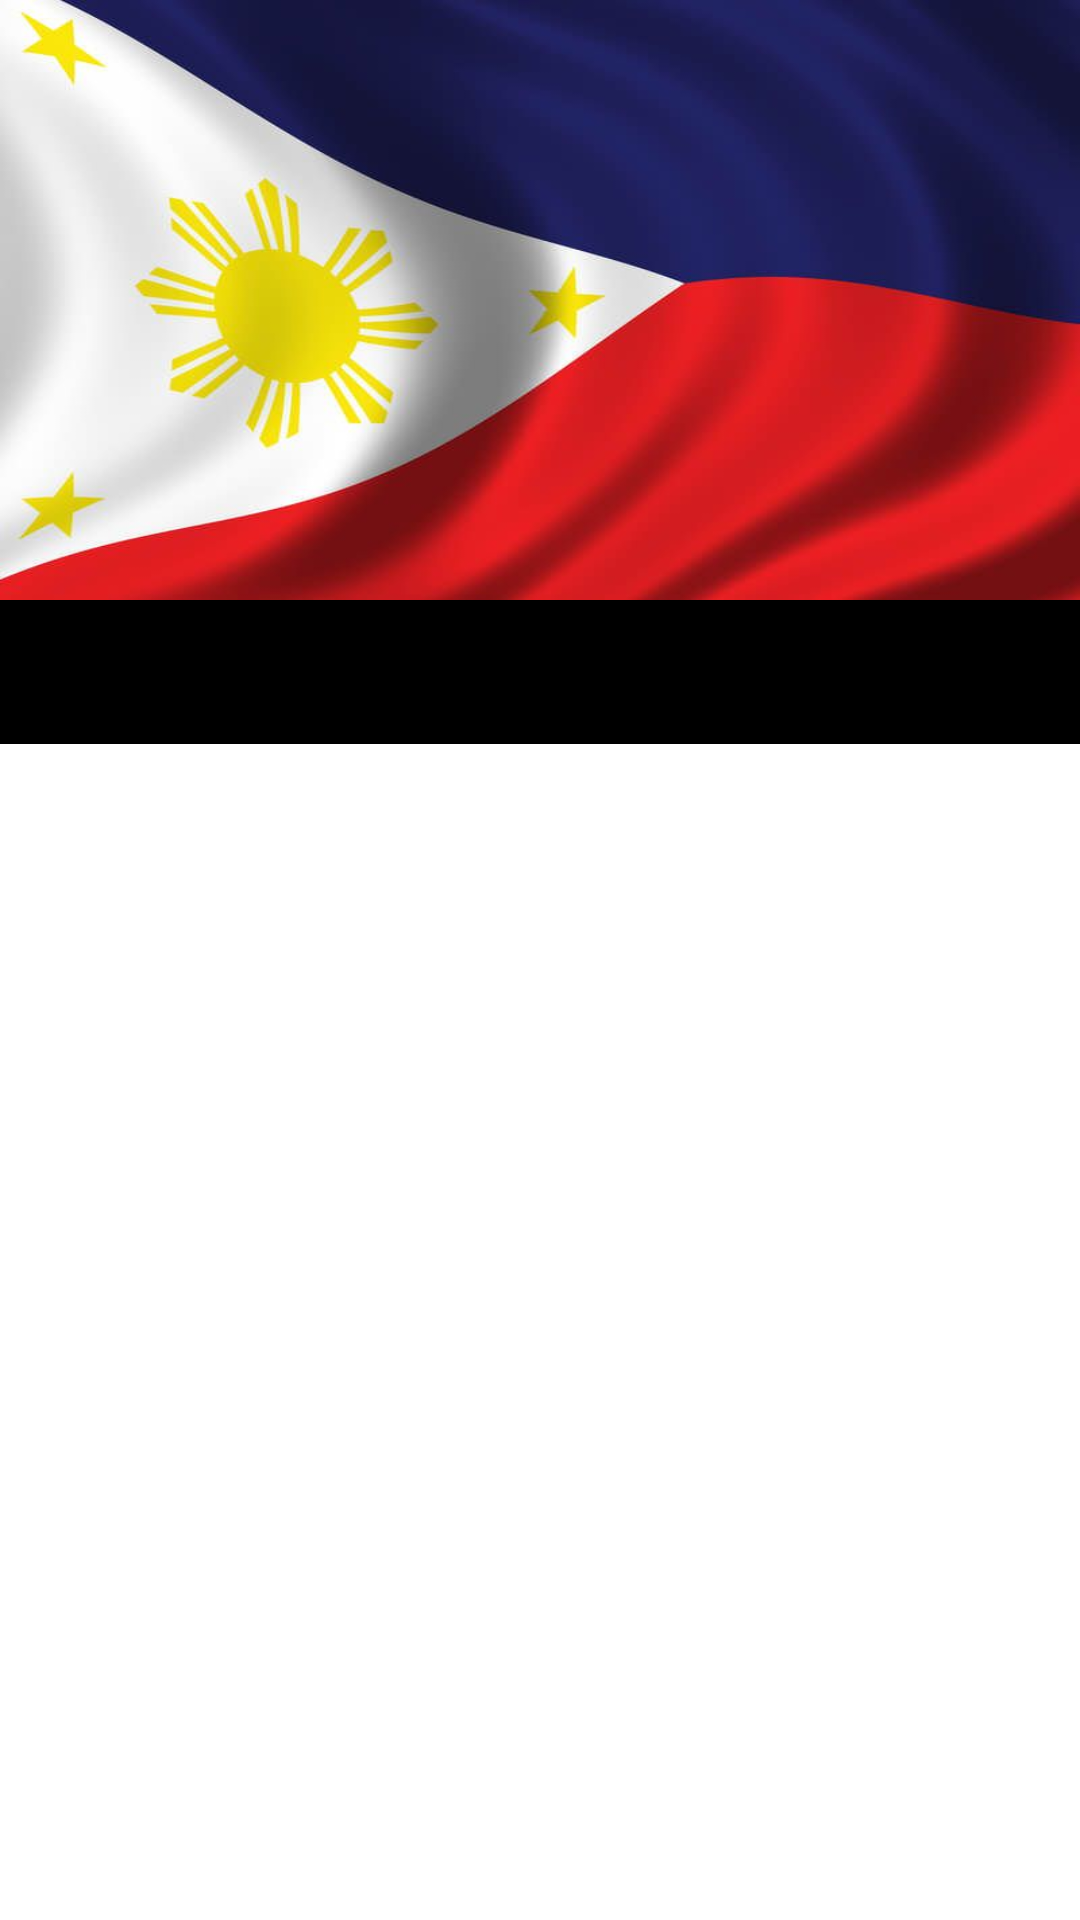

This screen was rendered from an Android layout file. Write that file and the resources it references.
<!-- AndroidManifest.xml: application theme Theme.TUBES -->
<!-- res/layout/activity_filipina.xml -->
<?xml version="1.0" encoding="utf-8"?>
<LinearLayout xmlns:android="http://schemas.android.com/apk/res/android"
    xmlns:app="http://schemas.android.com/apk/res-auto"
    xmlns:tools="http://schemas.android.com/tools"
    android:layout_width="match_parent"
    android:layout_height="match_parent"
    tools:context=".Filipina"
    android:orientation="vertical">

    <com.google.android.material.appbar.AppBarLayout
        android:id="@+id/appBar_id"
        android:layout_width="wrap_content"
        android:layout_height="200dp"
        android:gravity="center">

        <ImageView
            android:id="@+id/programmerid"
            android:layout_width="match_parent"
            android:layout_height="match_parent"
            android:scaleType="fitXY"
            android:src="@drawable/filipina" />

    </com.google.android.material.appbar.AppBarLayout>

    <com.google.android.material.tabs.TabLayout
        android:layout_width="match_parent"
        android:layout_height="wrap_content"
        app:tabGravity="fill"
        app:tabMode="fixed"
        android:id="@+id/tablayout_id"
        app:tabTextColor="@color/teal_200"
        app:tabIndicatorColor="@color/purple_200"
        android:background="@color/black" />

    <androidx.viewpager.widget.ViewPager
        android:id="@+id/viewpager_id"
        android:layout_width="match_parent"
        android:layout_height="match_parent">
    </androidx.viewpager.widget.ViewPager>

</LinearLayout>
<!-- resources referenced by this layout -->
<resources>
  <!-- drawable filipina: jpg bitmap (drawable-v24, 24931 bytes) -->
  <style name="Theme.TUBES" parent="Theme.MaterialComponents.DayNight.DarkActionBar">
          
          <item name="colorPrimary">@color/purple_500</item>
          <item name="colorPrimaryVariant">@color/purple_700</item>
          <item name="colorOnPrimary">@color/white</item>
          
          <item name="colorSecondary">@color/teal_200</item>
          <item name="colorSecondaryVariant">@color/teal_700</item>
          <item name="colorOnSecondary">@color/black</item>
          
          <item name="android:statusBarColor">?attr/colorPrimaryVariant</item>
          
      </style>
  <!-- not gathered from this repository: default colours our renderer supplied (Android Studio template values) -->
  <color name="purple_200">#FFBB86FC</color>
  <color name="purple_500">#FF6200EE</color>
  <color name="purple_700">#FF3700B3</color>
  <color name="teal_200">#FF03DAC5</color>
  <color name="teal_700">#FF018786</color>
  <color name="black">#FF000000</color>
  <color name="white">#FFFFFFFF</color>
</resources>
